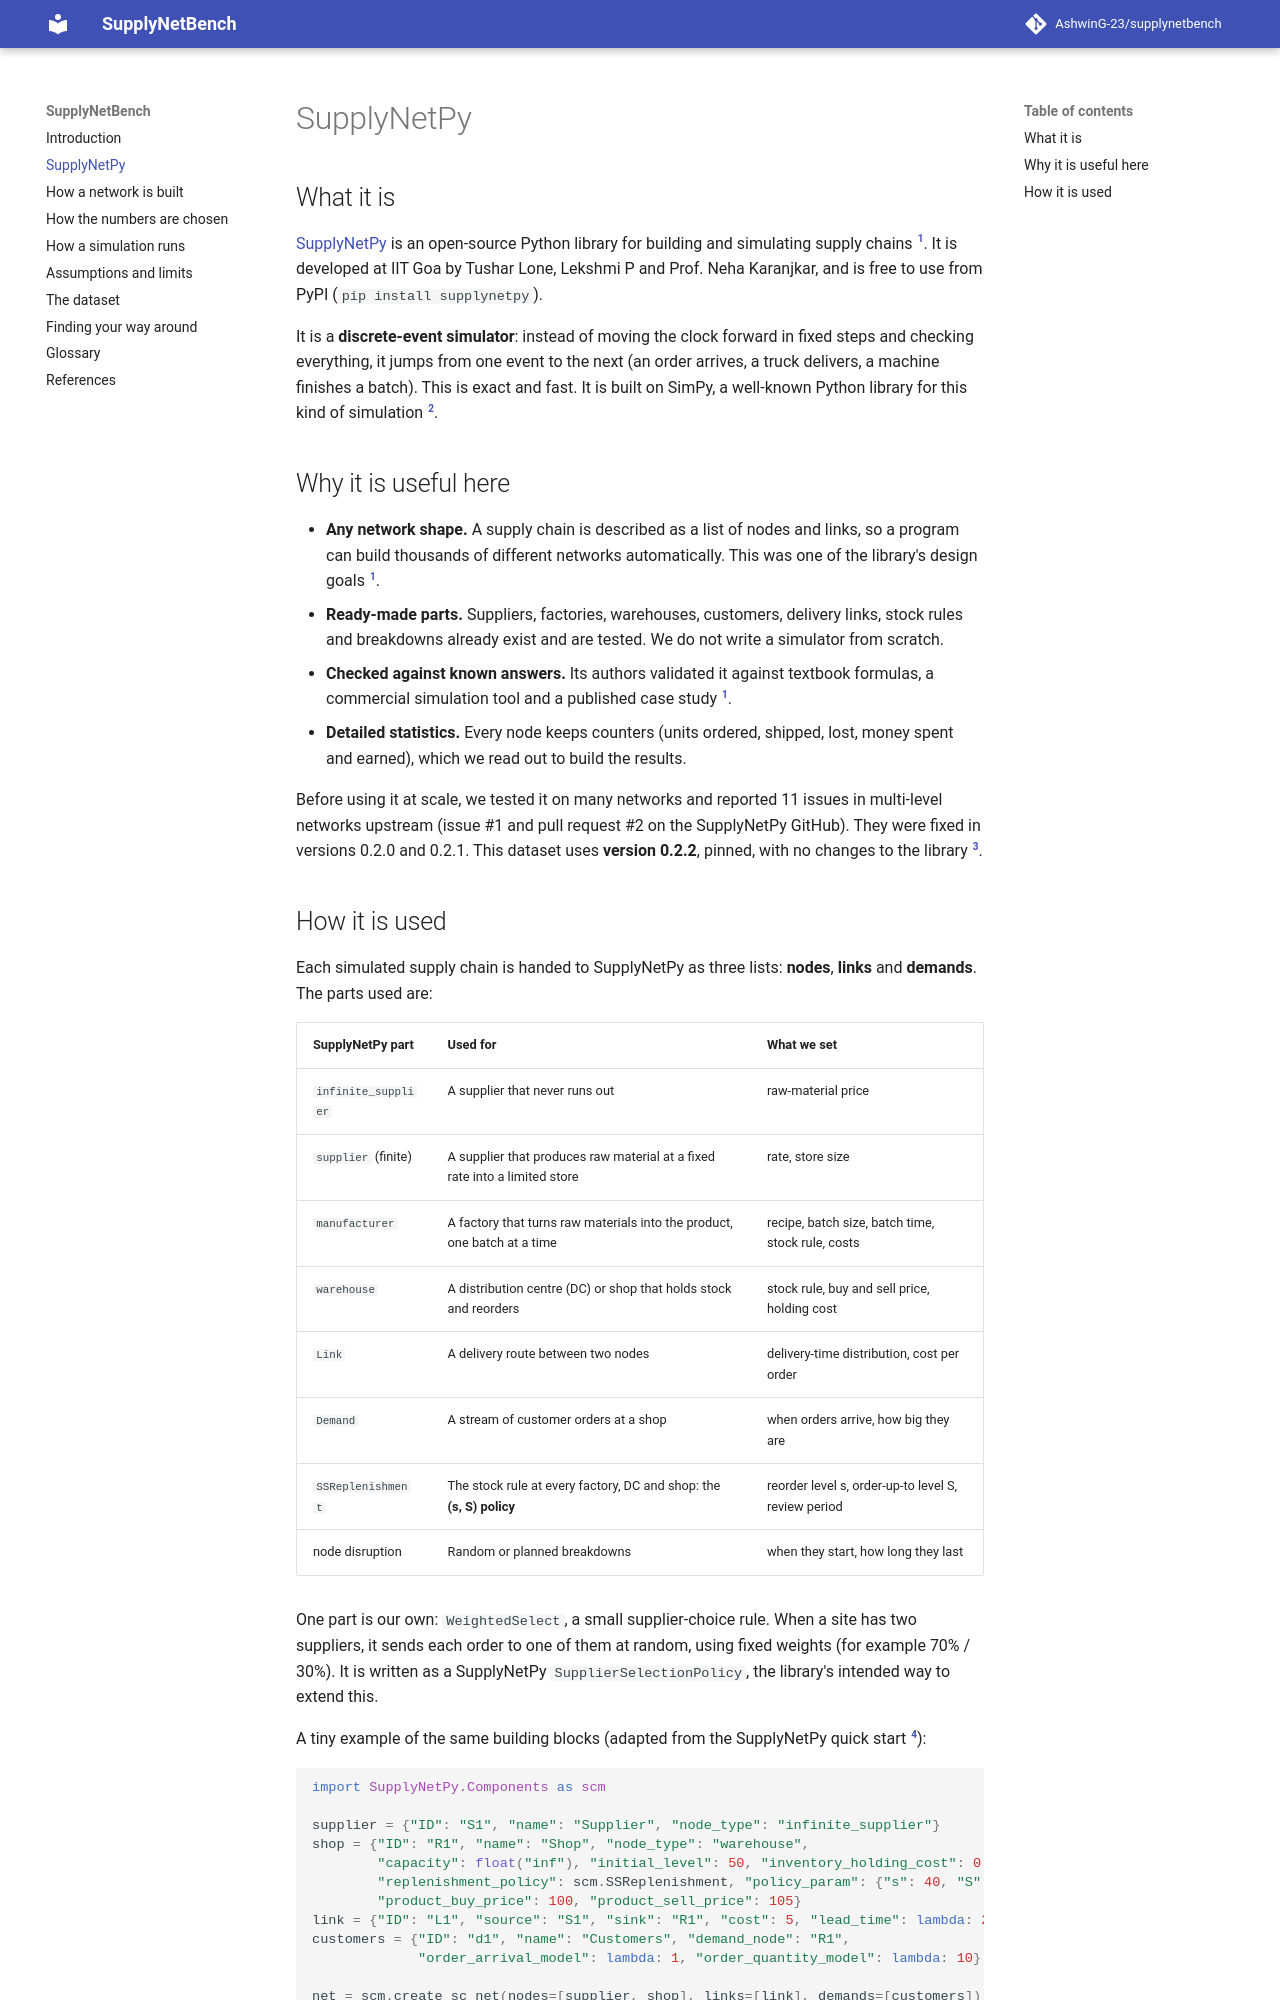

repository: AshwinG-23/supplynetbench · page: supplynetpy/index.html · generator: mkdocs

# SupplyNetPy

## What it is

[SupplyNetPy](https://supplychainsimulation.github.io/SupplyNetPy/) is an open-source Python library for
building and simulating supply chains [^snp]. It is developed at IIT Goa by Tushar Lone, Lekshmi P and
Prof. Neha Karanjkar, and is free to use from PyPI (`pip install supplynetpy`).

It is a **discrete-event simulator**: instead of moving the clock forward in fixed steps and checking
everything, it jumps from one event to the next (an order arrives, a truck delivers, a machine finishes
a batch). This is exact and fast. It is built on SimPy, a well-known Python library for this kind of
simulation [^simpy].

## Why it is useful here

- **Any network shape.** A supply chain is described as a list of nodes and links, so a program can
  build thousands of different networks automatically. This was one of the library's design goals [^snp].
- **Ready-made parts.** Suppliers, factories, warehouses, customers, delivery links, stock rules and
  breakdowns already exist and are tested. We do not write a simulator from scratch.
- **Checked against known answers.** Its authors validated it against textbook formulas, a commercial
  simulation tool and a published case study [^snp].
- **Detailed statistics.** Every node keeps counters (units ordered, shipped, lost, money spent and
  earned), which we read out to build the results.

Before using it at scale, we tested it on many networks and reported 11 issues in multi-level networks
upstream (issue #1 and pull request #2 on the SupplyNetPy GitHub). They were fixed in versions 0.2.0
and 0.2.1. This dataset uses **version 0.2.2**, pinned, with no changes to the library [^repo].
